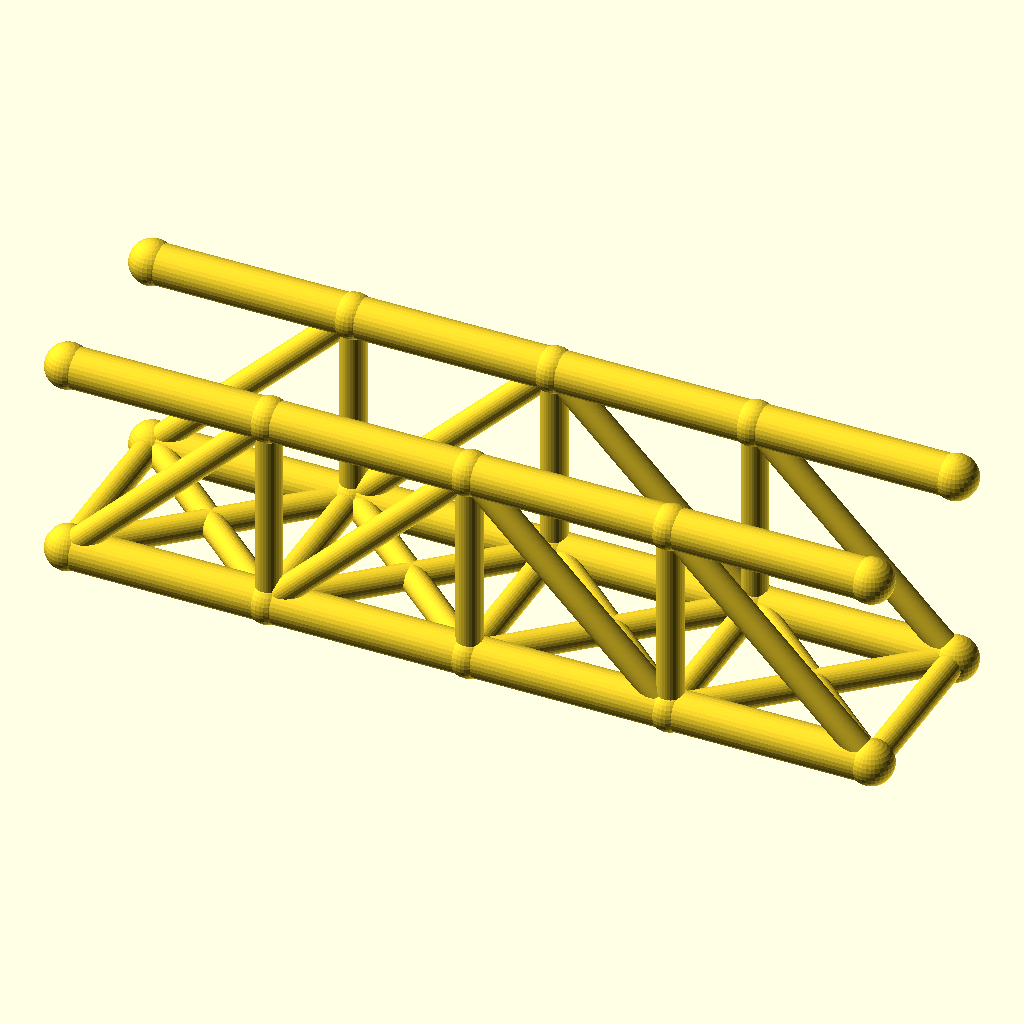
Cell 1: the model at its default parameters.
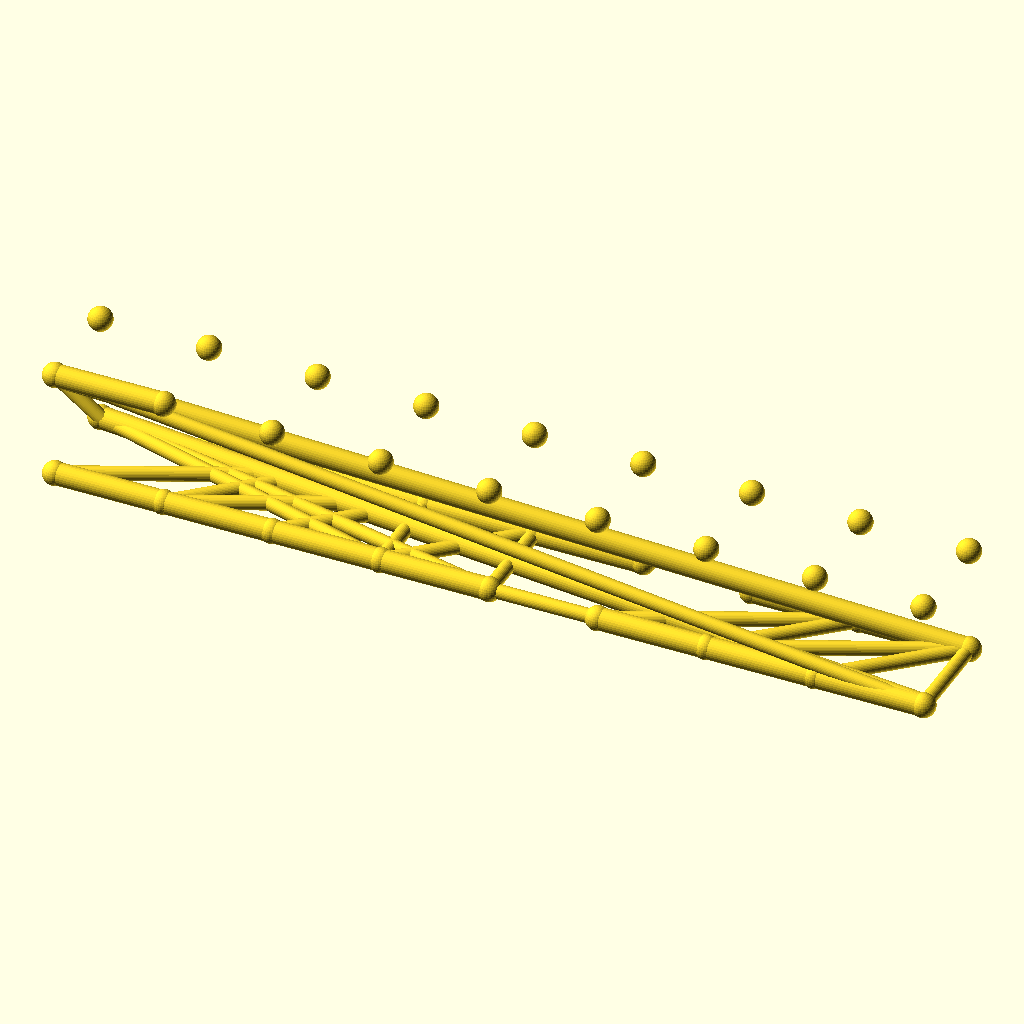
Cell 2 — panels set to 8, the other parameters unchanged.
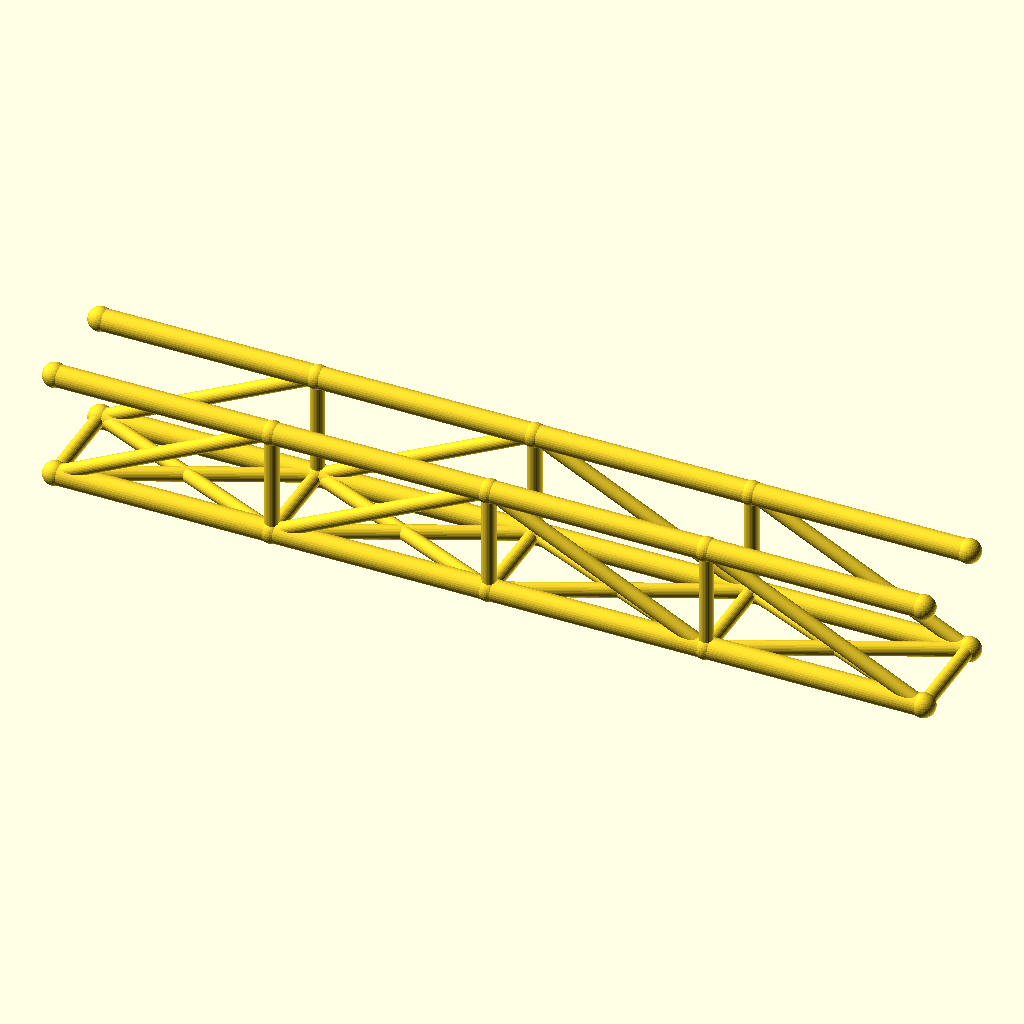
Cell 3: panel_p = 80 (everything else at default).
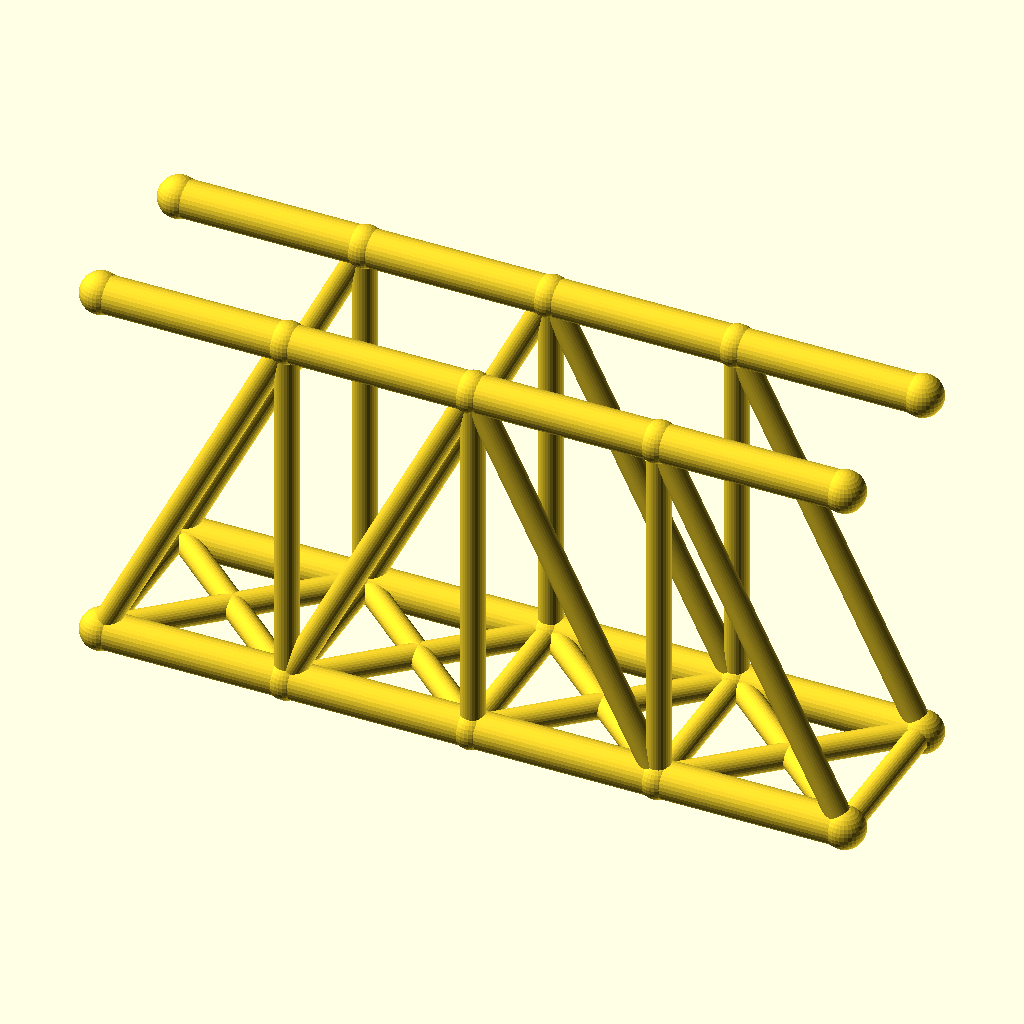
Cell 4: truss_h = 80 (everything else at default).
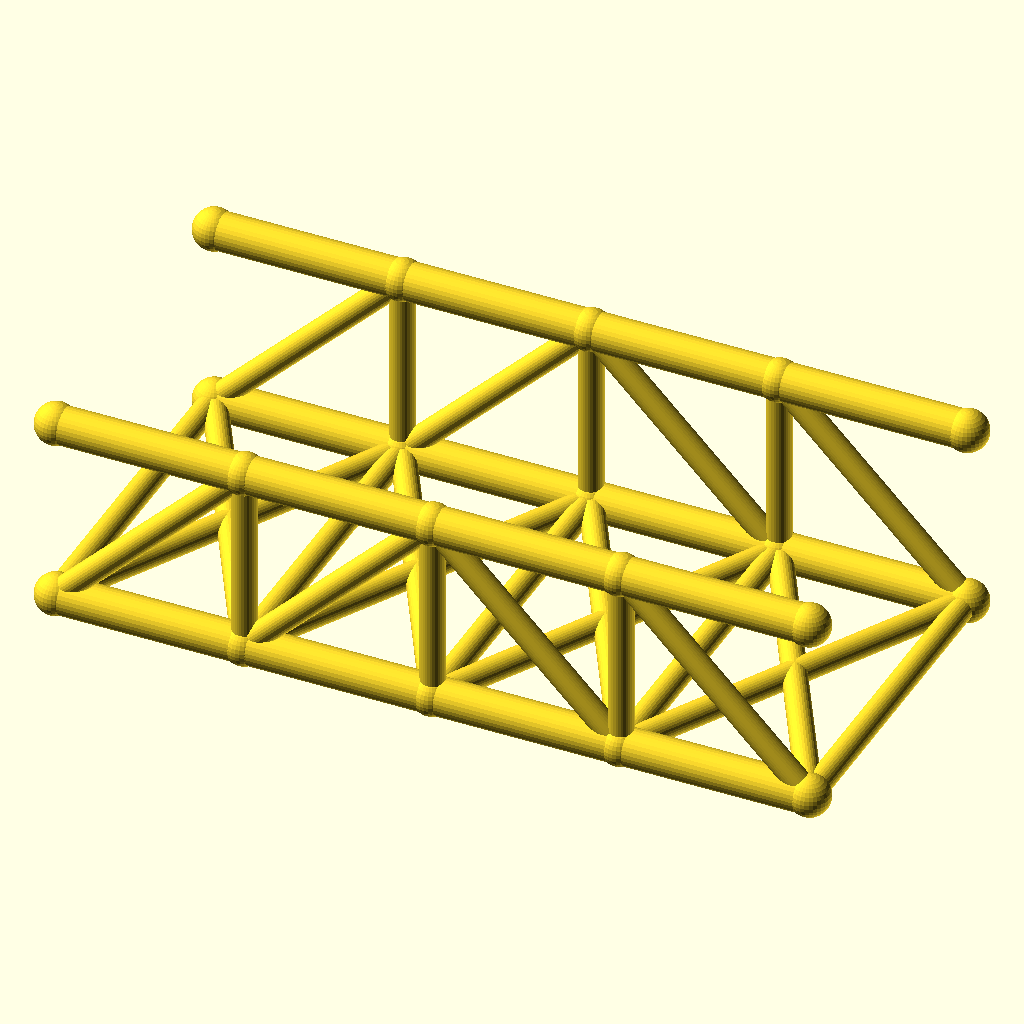
Cell 5: track = 72 (everything else at default).
All cells are drawn from the same view direction (rotation 55°, 0°, 25°, orthographic, colour scheme Cornfield), but the view is re-fitted for each cell, so position and scale can differ between cells as well as the parameter.
The OpenSCAD source (optional_data/data/wire2/bridgetrusses/scene_0074.scad):
$fn = 32;

// ----------------------------------------------------------------------
// Pratt through truss: span 160 mm, 4 panels, two trusses 36 mm apart
// ----------------------------------------------------------------------

// --- parameters (mm) ---
panels = 4;               // number of equal panels per truss
panel_p = 40;             // panel length, X
span = 160;               // truss span between end joints
truss_h = 40;             // truss height, Z
track = 36;               // distance between the two trusses, Y
chord_r = 4;              // chord member radius
web_r = 2.6;              // web member radius
deck_r = 2.6;             // deck beam radius
joint_r = 4.4;            // joint ball radius

bbox_x = span + 2 * joint_r;  // overall X, joints included
bbox_y = track + 2 * joint_r;  // overall Y, joints included
bbox_z = truss_h + 2 * joint_r;  // overall Z, joints included
chord_d = 2 * chord_r;  // chord stock diameter
web_d = 2 * web_r;  // web stock diameter
deck_d = 2 * deck_r;  // deck beam diameter
joint_d = 2 * joint_r;  // joint ball diameter
nodes = [for (side = [-1, 1], i = [0 : panels]) [i * panel_p, side * track / 2, 0], for (side = [-1, 1], i = [0 : panels]) [i * panel_p, side * track / 2, truss_h]];

module member(a, b, r) {
  /* round stock from joint a to joint b, ends buried in the joint balls */
  d = b - a;
  length = norm(d);
  translate(a) rotate([0, acos(d[2] / length), atan2(d[1], d[0])])
    cylinder(h = length, r = r);
}

module joint(p, r) {
  /* ball at the joint centre, fatter than every member meeting there */
  translate(p) sphere(r = r);
}

/* members - each call is one graph edge */
member(nodes[0], nodes[1], chord_r);
member(nodes[1], nodes[2], chord_r);
member(nodes[2], nodes[3], chord_r);
member(nodes[3], nodes[4], chord_r);
member(nodes[10], nodes[11], chord_r);
member(nodes[11], nodes[12], chord_r);
member(nodes[12], nodes[13], chord_r);
member(nodes[13], nodes[14], chord_r);
member(nodes[1], nodes[11], web_r);
member(nodes[2], nodes[12], web_r);
member(nodes[3], nodes[13], web_r);
member(nodes[0], nodes[11], web_r);
member(nodes[1], nodes[12], web_r);
member(nodes[12], nodes[3], web_r);
member(nodes[13], nodes[4], web_r);
member(nodes[5], nodes[6], chord_r);
member(nodes[6], nodes[7], chord_r);
member(nodes[7], nodes[8], chord_r);
member(nodes[8], nodes[9], chord_r);
member(nodes[15], nodes[16], chord_r);
member(nodes[16], nodes[17], chord_r);
member(nodes[17], nodes[18], chord_r);
member(nodes[18], nodes[19], chord_r);
member(nodes[6], nodes[16], web_r);
member(nodes[7], nodes[17], web_r);
member(nodes[8], nodes[18], web_r);
member(nodes[5], nodes[16], web_r);
member(nodes[6], nodes[17], web_r);
member(nodes[17], nodes[8], web_r);
member(nodes[18], nodes[9], web_r);
member(nodes[0], nodes[5], deck_r);
member(nodes[1], nodes[6], deck_r);
member(nodes[2], nodes[7], deck_r);
member(nodes[3], nodes[8], deck_r);
member(nodes[4], nodes[9], deck_r);
member(nodes[0], nodes[6], deck_r);
member(nodes[5], nodes[1], deck_r);
member(nodes[1], nodes[7], deck_r);
member(nodes[6], nodes[2], deck_r);
member(nodes[2], nodes[8], deck_r);
member(nodes[7], nodes[3], deck_r);
member(nodes[3], nodes[9], deck_r);
member(nodes[8], nodes[4], deck_r);

/* joint balls */
for (p = nodes) joint(p, joint_r);
Customizer parameters (derived from the source; name, type, default, range or options):
panels: number, default 4
panel_p: number, default 40
span: number, default 160
truss_h: number, default 40
track: number, default 36
chord_r: number, default 4
web_r: number, default 2.6
deck_r: number, default 2.6
joint_r: number, default 4.4
